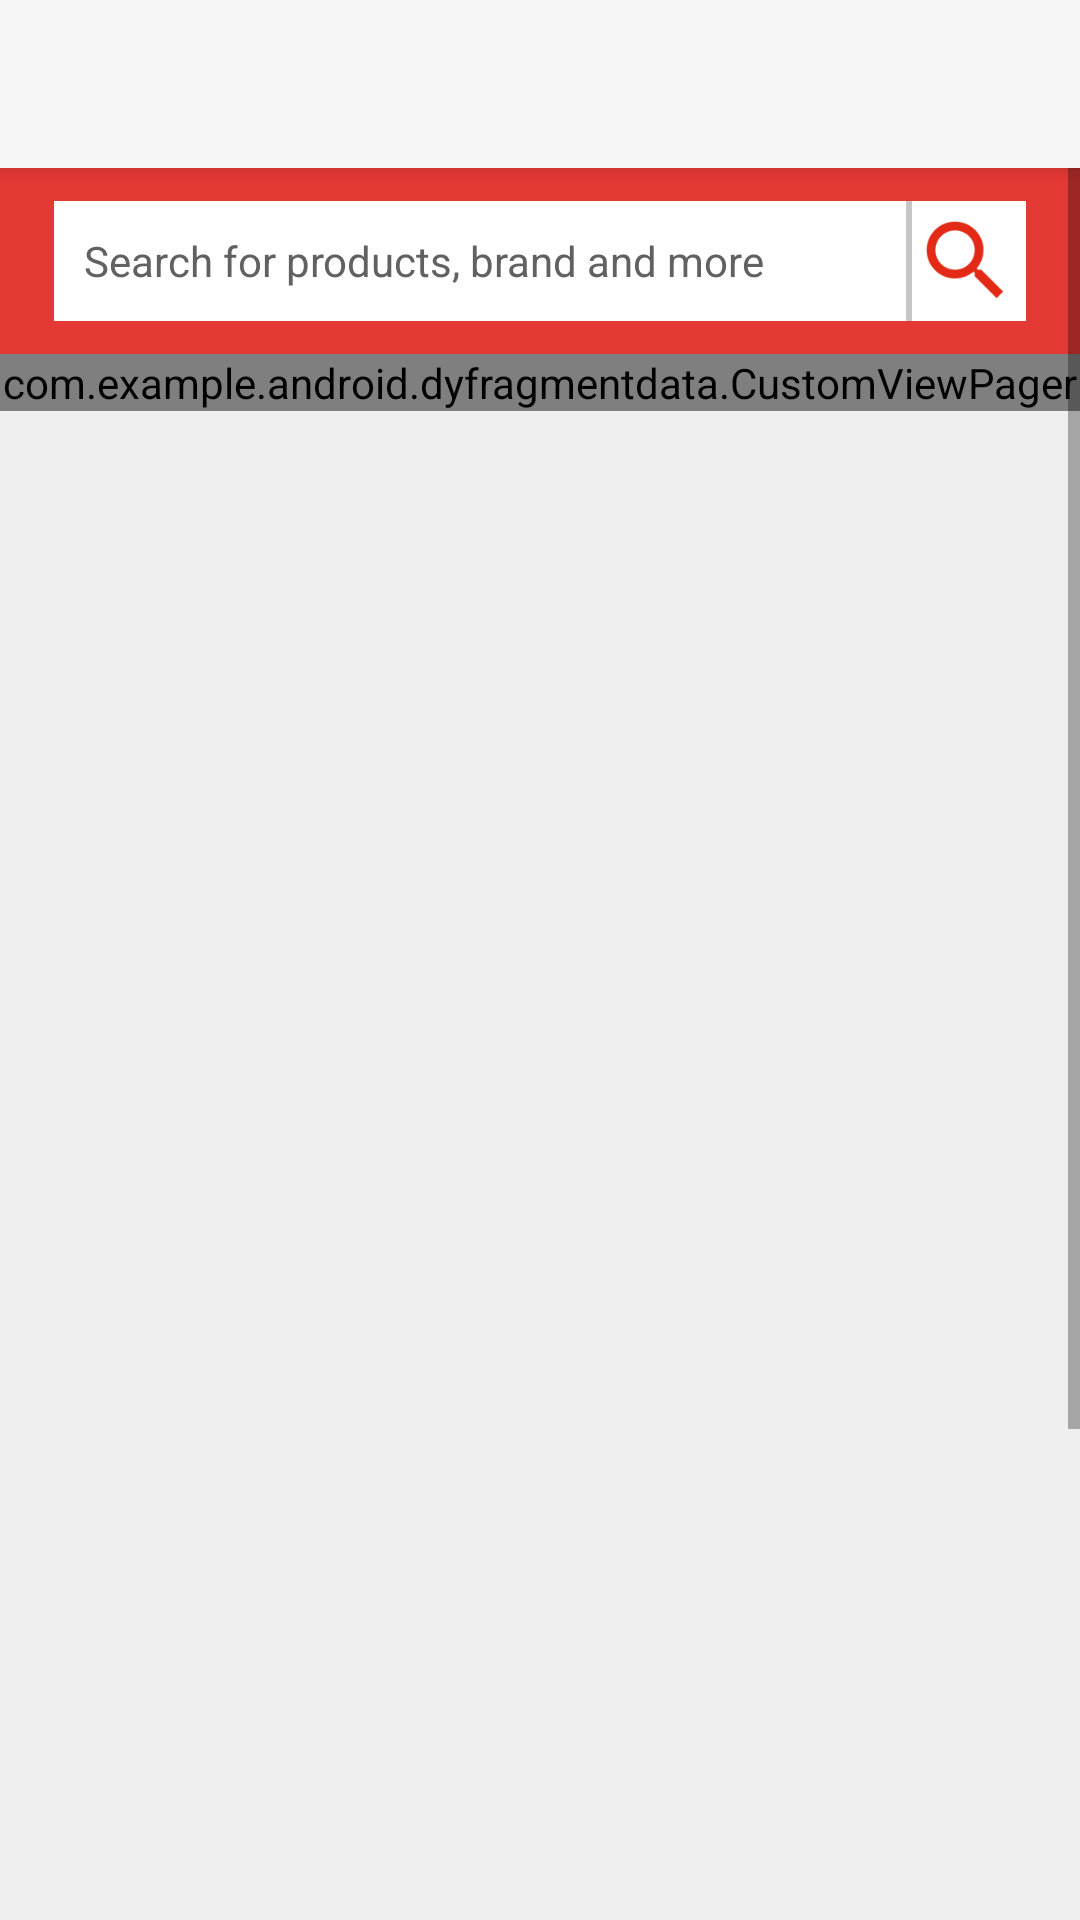

Produce the Android XML layout that renders to this screen, including the resource entries it uses.
<!-- AndroidManifest.xml: application theme Theme.AppCompat.Light.NoActionBar -->
<!-- res/layout/activity_main.xml -->
<?xml version="1.0" encoding="utf-8"?>
<android.support.v4.widget.DrawerLayout xmlns:android="http://schemas.android.com/apk/res/android"
    xmlns:app="http://schemas.android.com/apk/res-auto"
    xmlns:tools="http://schemas.android.com/tools"
    android:id="@+id/drawer_layout"
    android:layout_width="match_parent"
    android:layout_height="match_parent"
    android:fitsSystemWindows="true"
    tools:context=".MainActivity">

    
    <FrameLayout
        android:id="@+id/content_frame"
        android:layout_width="match_parent"
        android:layout_height="match_parent">

        <android.support.v7.widget.Toolbar
            android:id="@+id/toolbar"
            android:layout_width="match_parent"
            android:layout_height="?attr/actionBarSize"
            android:background="?attr/colorPrimary"
            android:theme="@style/ThemeOverlay.AppCompat.ActionBar"
            android:elevation="4dp"
            android:popupTheme="@style/ThemeOverlay.AppCompat.Light">
            <TextView
                android:id="@+id/toolbar_title"
                android:layout_width="wrap_content"
                android:visibility="invisible"
                android:layout_height="wrap_content"
                android:text="@string/app_name"/>
        </android.support.v7.widget.Toolbar>
        <ScrollView
            xmlns:android="http://schemas.android.com/apk/res/android"
            android:id="@+id/scroll_bar_homepage"
            android:layout_width="match_parent"
            android:layout_height="match_parent"
            android:fillViewport="true"
            android:scrollbars="vertical"
            app:layout_behavior="@string/appbar_scrolling_view_behavior">

        <LinearLayout
            android:orientation="vertical" android:layout_width="match_parent"
            android:layout_height="wrap_content"
            android:focusableInTouchMode="true">
        <RelativeLayout
            android:id="@+id/search_box_container"
            android:layout_marginTop="48dp"
            android:layout_width="match_parent"
            android:layout_height="wrap_content"
            android:background="@drawable/search_rectangle_shape"
            >
            <EditText
                android:id="@+id/search_box"
                android:layout_alignParentStart="true"
                android:layout_width="match_parent"
                android:layout_height="40dp"
                android:inputType="textAutoComplete"
                android:layout_marginTop="14dp"
                android:layout_marginBottom="6dp"
                android:layout_marginStart="16dp"
                android:layout_marginEnd="16dp"
                android:paddingLeft="10dp"
                android:ellipsize="start"
                android:textSize="14sp"
                android:hint="@string/search_box_hint"
                android:textColorHint="#616161"
                android:background="@android:color/white"
                android:textColor="#616161"
                />

            <ImageView
                android:id="@+id/search_image"
                android:layout_alignEnd="@+id/search_box"
                android:layout_marginTop="14dp"
                android:layout_width="40dp"
                android:layout_height="40dp"
                android:clickable="true"
                android:background="@android:color/white"
                android:src="@mipmap/search_icon"/>
            <View
                android:id="@+id/vertical_separator_search"
                android:layout_alignStart="@+id/search_image"
                android:layout_marginTop="14dp"
                android:layout_width="2dp"
                android:layout_height="40dp"
                android:background="#c7c6c6"
                />
        </RelativeLayout>
            <com.example.android.dyfragmentdata.CustomViewPager
            android:id="@+id/viewPager"
                android:layout_width="match_parent"
            android:layout_height="wrap_content"/>

        <LinearLayout
    android:layout_width="match_parent"
    android:layout_height="wrap_content"
            android:orientation="vertical"
            android:background="#efefef"
    tools:context=".MainActivity">

            <android.support.design.widget.TabLayout
        android:id="@+id/tabs"
        style="@style/CategoryTab"
        app:tabMode="scrollable"
        app:tabTextColor="@android:color/black"
                app:tabTextAppearance="@android:style/TextAppearance.Widget.TabWidget"
        android:layout_width="match_parent"
        android:layout_height="wrap_content"/>

    <android.support.v4.view.ViewPager
        android:id="@+id/viewpager"
        android:layout_marginTop="5dp"
        android:layout_width="match_parent"
        android:layout_height="670dp"
        app:layout_behavior="@string/appbar_scrolling_view_behavior"/>

</LinearLayout>
        </LinearLayout>
        </ScrollView>

    </FrameLayout>

    
    <android.support.design.widget.NavigationView
        android:id="@+id/nav_view"
        android:layout_width="wrap_content"
        android:layout_height="match_parent"
        android:layout_gravity="start"
        android:fitsSystemWindows="true"
        app:headerLayout="@layout/header_layout">
        <LinearLayout
            android:layout_width="match_parent"
            android:layout_height="50dp"
            android:layout_gravity="bottom"
            android:background="#e53935"
            android:theme="@style/ThemeOverlay.AppCompat.Dark"
            android:orientation="horizontal"
            android:padding="5dp">

            <Button
                android:id="@+id/nav_footer_merchant"
                android:layout_width="wrap_content"
                android:layout_height="wrap_content"
                android:gravity="center"
                android:textAllCaps="false"
                android:background="@drawable/submit_button"
                android:text="@string/merchant_signup" />
            <Button
                android:id="@+id/nav_footer_delivery"
                android:layout_width="wrap_content"
                android:layout_marginStart="10dp"
                android:gravity="center"
                android:textAllCaps="false"
                android:layout_height="wrap_content"
                android:background="@drawable/submit_button"
                android:text="@string/driver_signup" />
        </LinearLayout>
    </android.support.design.widget.NavigationView>
</android.support.v4.widget.DrawerLayout>
<!-- res/layout/header_layout.xml (included above) -->
<?xml version="1.0" encoding="utf-8"?>
<LinearLayout xmlns:android="http://schemas.android.com/apk/res/android"
    android:layout_width="match_parent"
    android:layout_height="192dp"
    xmlns:tools="http://schemas.android.com/tools"
    android:background="#e53935"
    android:padding="16dp"
    android:theme="@style/ThemeOverlay.AppCompat.Dark"
    android:orientation="vertical"
    android:gravity="bottom">

    <ImageView
        android:id="@+id/user_image_header"
        android:layout_width="40dp"
        android:layout_height="40dp"
        android:layout_marginStart="5dp"
        android:src="@drawable/godprice_logo"
        />
    <TextView
        android:id="@+id/wallet_amount_header"
        android:layout_width="wrap_content"
        android:layout_height="wrap_content"
        android:layout_marginTop="5dp"
        />
    <TextView
        android:id="@+id/header_username_tv"
        android:layout_marginTop="12dp"
        android:layout_width="match_parent"
        android:layout_height="wrap_content"
        android:textAppearance="@style/TextAppearance.AppCompat.Body1"/>
    <TextView
        android:id="@+id/email_address_tv"
        android:layout_width="wrap_content"
        android:layout_height="wrap_content"
        />
</LinearLayout>
<!-- resources referenced by this layout -->
<resources>
  <!-- drawable godprice_logo: jpg bitmap (drawable-xxxhdpi, 56450 bytes) -->
  <!-- drawable search_rectangle_shape (drawable) -->
  <?xml version="1.0" encoding="UTF-8"?>
  <shape xmlns:android="http://schemas.android.com/apk/res/android" android:id="@+id/listview_background_shape">
      <stroke android:width="1dp" android:color="#e53935" />
      <padding android:left="2dp"
          android:top="5dp"
          android:right="2dp"
          android:bottom="5dp" />
      <solid android:color="#e53935" />
  </shape>
  <!-- drawable submit_button (drawable) -->
  <?xml version="1.0" encoding="utf-8"?>
      <shape xmlns:android="http://schemas.android.com/apk/res/android" android:id="@+id/listview_background_shape">
      <stroke android:width="1dp" android:color="#ffffff" />
      <padding android:left="10dp"
          android:top="3dp"
          android:right="10dp"
          android:bottom="3dp" />
      <corners android:radius="30dp"
          />
      <solid android:color="#e53935" />
      </shape>
  <!-- mipmap search_icon: png bitmap (drawable-hdpi, 645 bytes) -->
  <string name="app_name">God Price</string>
  <string name="driver_signup">Driver Sign up</string>
  <string name="merchant_signup">Merchant Sign up</string>
  <string name="search_box_hint">Search for products, brand and more</string>
  <style name="CategoryTab" parent="Widget.Design.TabLayout">
          <item name="tabIndicatorColor">@android:color/white</item>
          <item name="tabSelectedTextColor">#F44336</item>
          <item name="tabTextAppearance">@style/CategoryTabTextAppearance</item>
      </style>
  <style name="CategoryTabTextAppearance" parent="TextAppearance.Design.Tab">
          <item name="android:textColor">#A8A19E</item>
          <item name="android:textSize">10sp</item>
          <item name="android:textStyle">bold</item>
      </style>
</resources>
